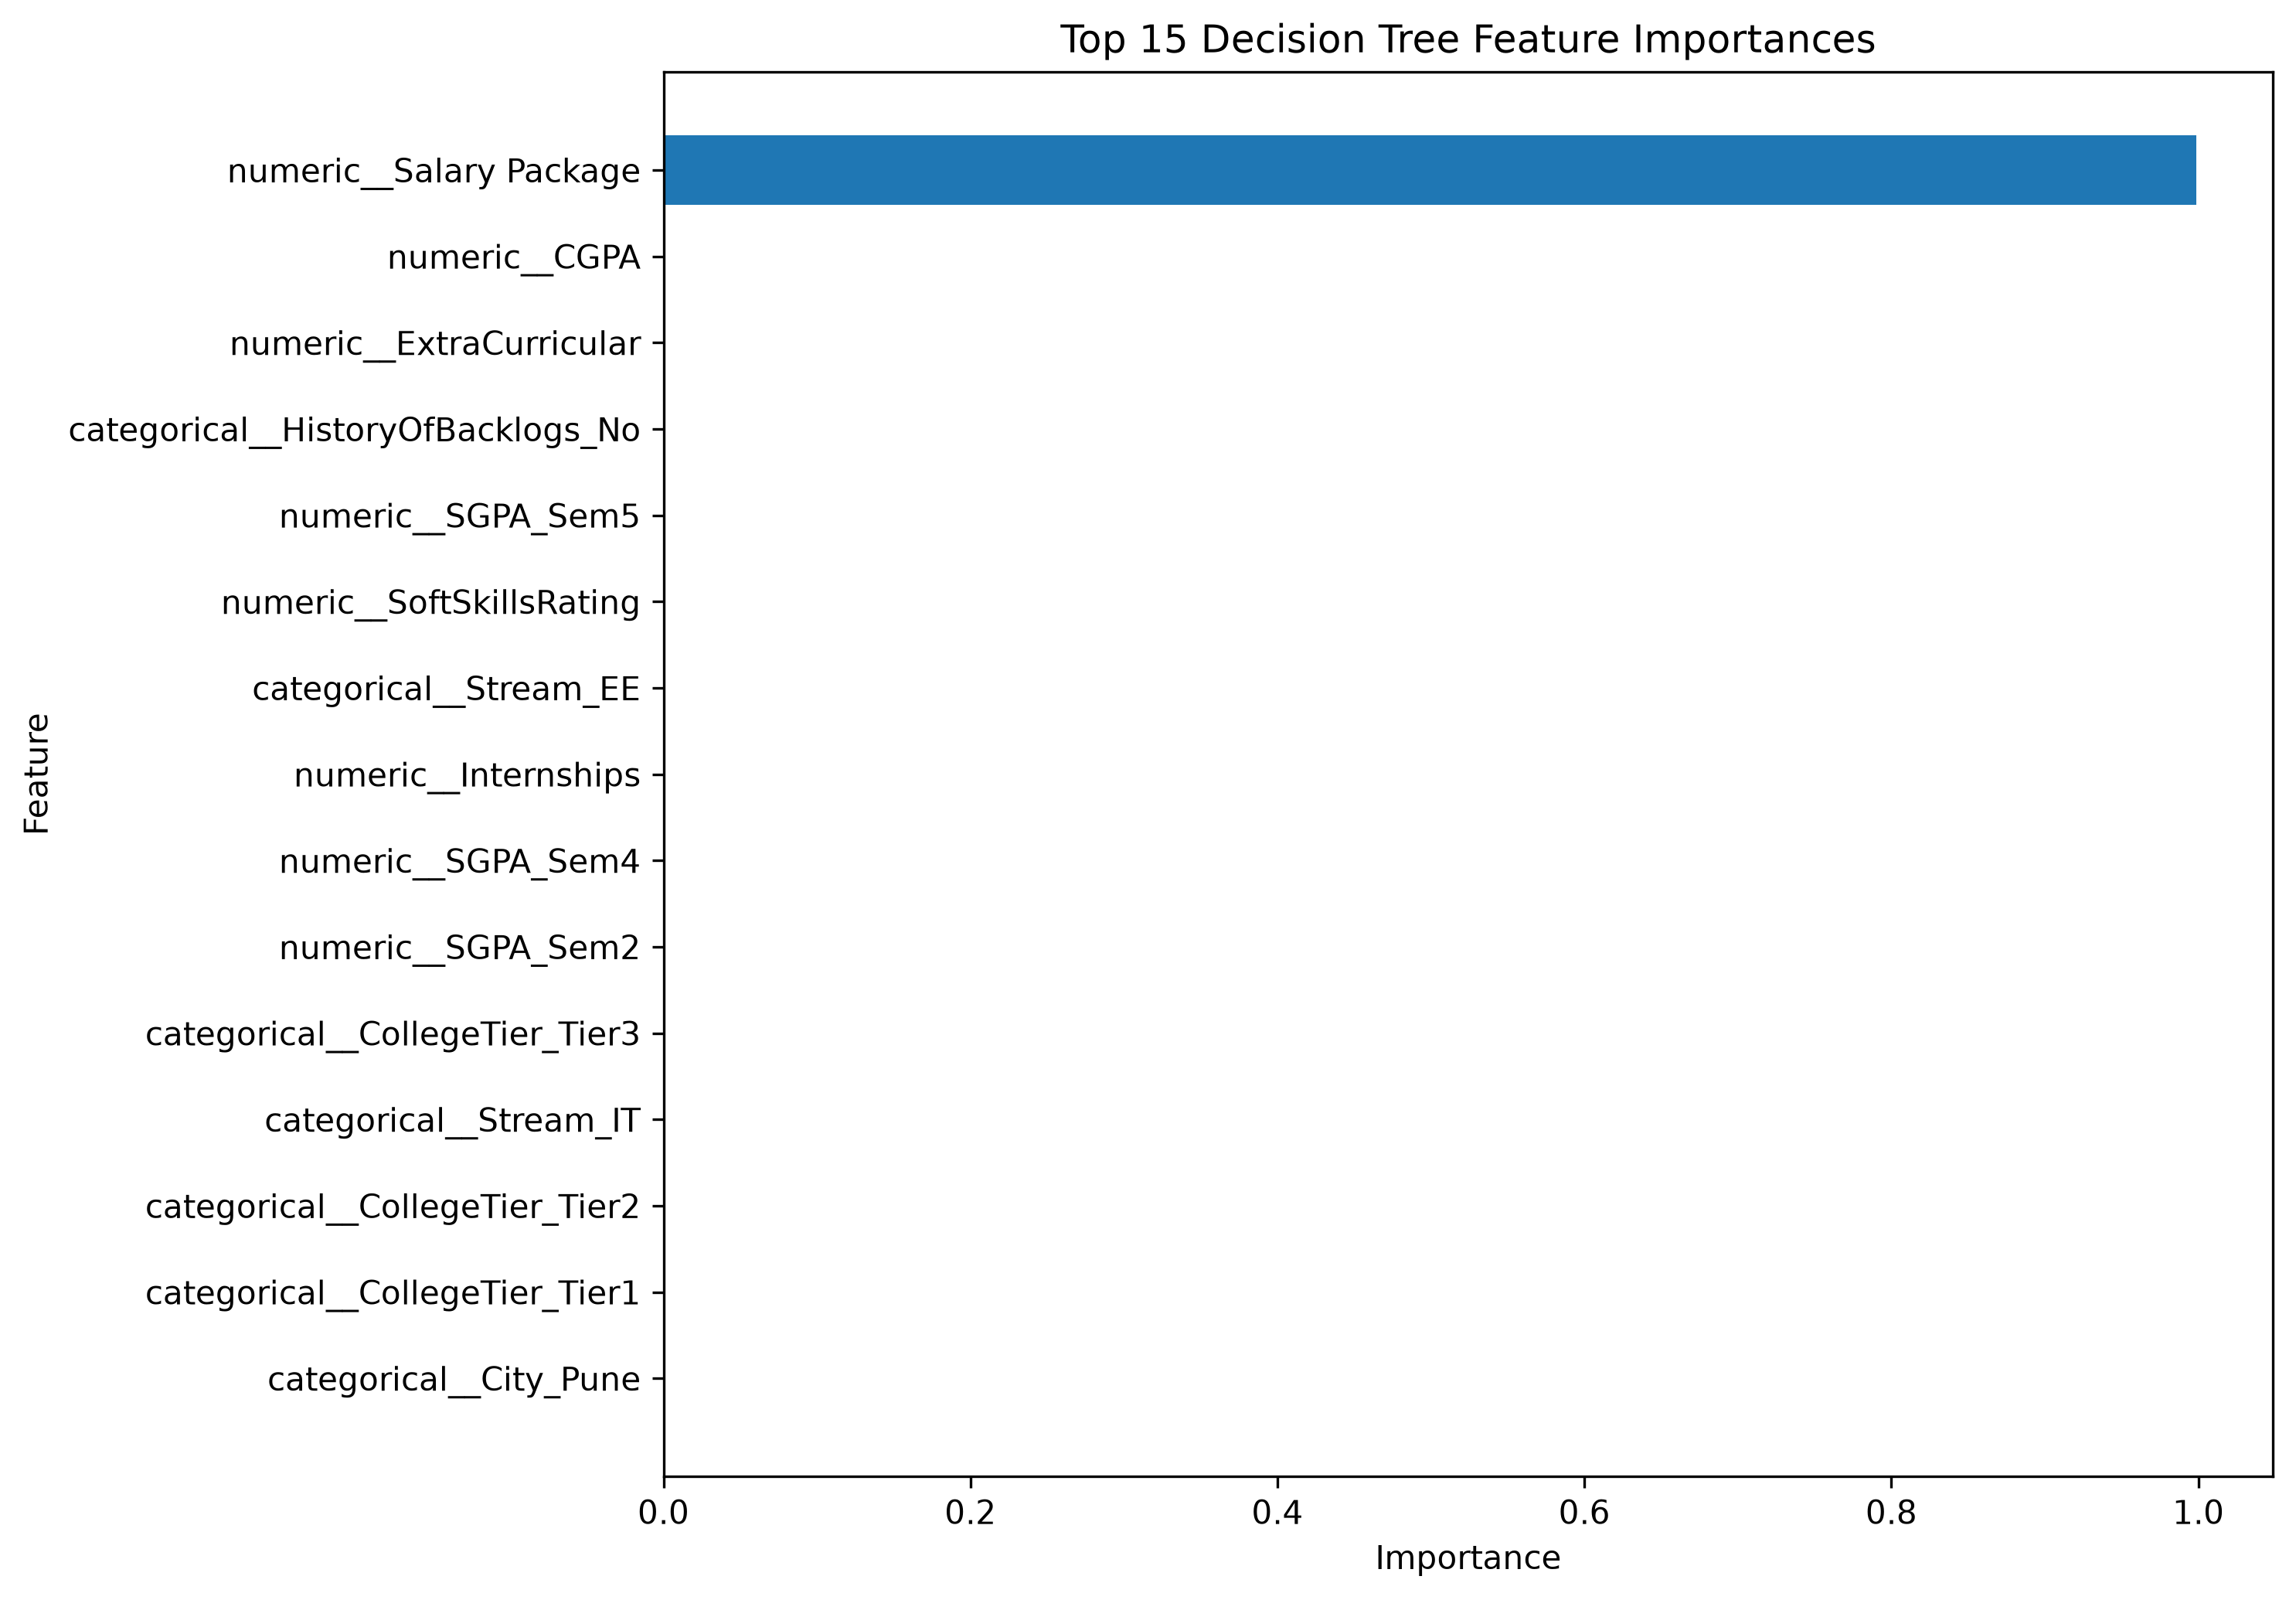

Data behind this chart, as committed beside it:
Feature, Importance
numeric__Salary Package, 0.9988
numeric__CGPA, 0.000497
numeric__ExtraCurricular, 0.0002113
categorical__HistoryOfBacklogs_No, 0.0001275
numeric__SGPA_Sem5, 9.549733882125722e-05
numeric__SoftSkillsRating, 8.958640769640389e-05
categorical__Stream_EE, 6.963347622383351e-05
numeric__Internships, 5.107760483869694e-05
numeric__SGPA_Sem4, 2.2968906568727444e-05
numeric__SGPA_Sem2, 6.633023042654129e-06
categorical__City_Pune, 0.0
categorical__CollegeTier_Tier1, 0.0
categorical__CollegeTier_Tier2, 0.0
categorical__Stream_IT, 0.0
categorical__CollegeTier_Tier3, 0.0
categorical__Stream_CS, 0.0
categorical__Stream_Civil, 0.0
categorical__Stream_ECE, 0.0
numeric__StudentID, 0.0
categorical__Specialisation_DataScience, 0.0
categorical__Stream_Mechanical, 0.0
categorical__Specialisation_AI, 0.0
categorical__City_Kolkata, 0.0
categorical__Specialisation_Embedded, 0.0
categorical__Specialisation_Networking, 0.0
categorical__Hostel_No, 0.0
categorical__Hostel_Yes, 0.0
categorical__HistoryOfBacklogs_Yes, 0.0
categorical__CGPA_Tier_High, 0.0
categorical__CGPA_Tier_Low, 0.0
categorical__City_Mumbai, 0.0
categorical__City_Chennai, 0.0
categorical__City_Kochi, 0.0
numeric__AptitudeTestScore, 0.0
numeric__SGPA_Sem3, 0.0
numeric__SGPA_Sem6, 0.0
numeric__SGPA_Sem7, 0.0
numeric__SGPA_Sem8, 0.0
numeric__AttendancePercent, 0.0
numeric__Projects, 0.0
numeric__Workshops, 0.0
numeric__Certifications, 0.0
numeric__Publications, 0.0
numeric__CodingTestScore, 0.0
categorical__City_Jaipur, 0.0
numeric__MockInterviewScore, 0.0
numeric__IsAnomaly, 0.0
categorical__Gender_Female, 0.0
categorical__Gender_Male, 0.0
categorical__City_Ahmedabad, 0.0
categorical__City_Bangalore, 0.0
numeric__SGPA_Sem1, 0.0
categorical__City_Delhi, 0.0
categorical__City_Hyderabad, 0.0
categorical__CGPA_Tier_Mid, 0.0
